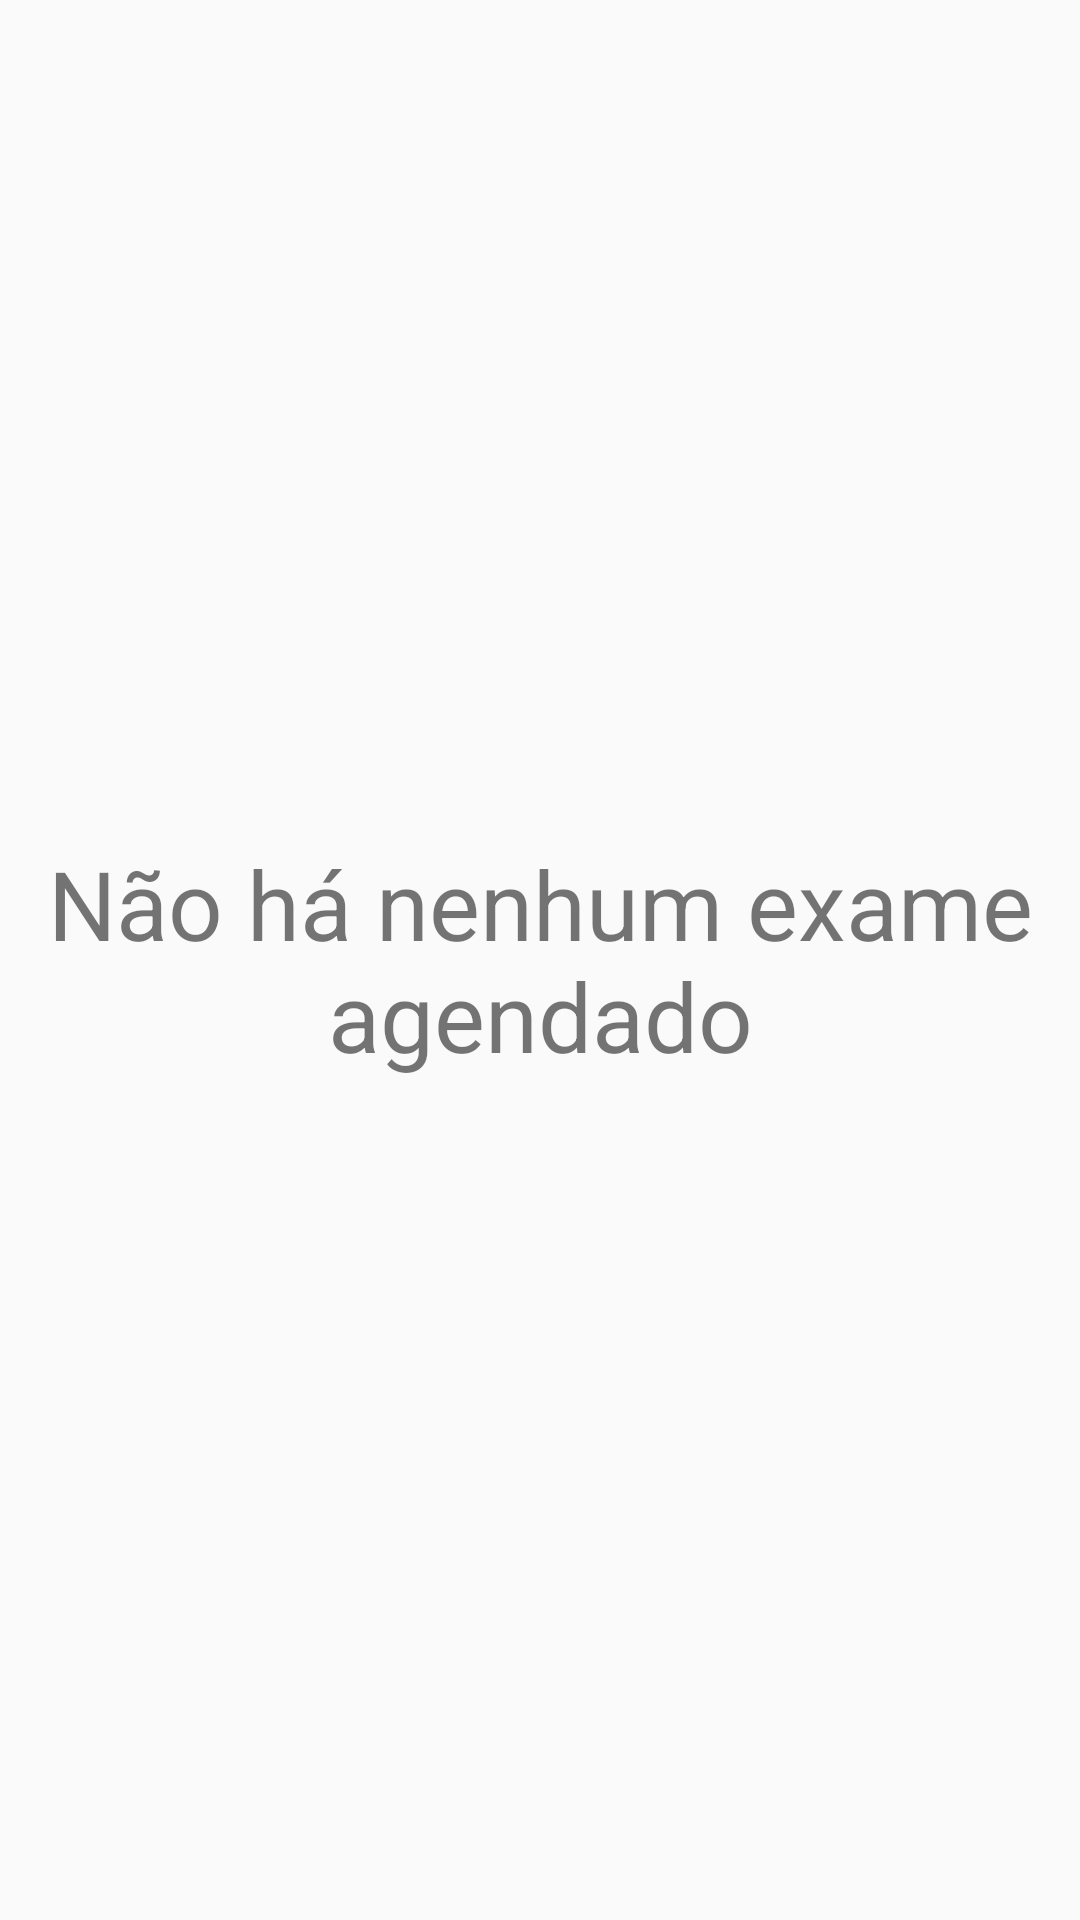

Produce the Android XML layout that renders to this screen, including the resource entries it uses.
<!-- AndroidManifest.xml: application theme AppTheme -->
<!-- res/layout/fragment_agendados_vazio.xml -->
<?xml version="1.0" encoding="utf-8"?>
<RelativeLayout
    xmlns:android="http://schemas.android.com/apk/res/android" android:layout_width="match_parent"
    android:layout_height="match_parent">
    <TextView
        android:layout_width="match_parent"
        android:layout_height="wrap_content"
        android:text="Não há nenhum exame agendado"
        android:gravity="center"
        android:layout_centerInParent="true"
        android:textSize="32sp"/>

</RelativeLayout>
<!-- resources referenced by this layout -->
<resources>
  <style name="AppTheme" parent="Theme.AppCompat.Light.DarkActionBar">
          
          <item name="colorPrimary">@color/colorPrimary</item>
          <item name="colorPrimaryDark">@color/colorPrimaryDark</item>
          <item name="colorAccent">@color/colorAccent</item>
      </style>
  <!-- not gathered from this repository: default colours our renderer supplied (Android Studio template values) -->
  <color name="colorPrimary">#FF6200EE</color>
  <color name="colorPrimaryDark">#FF3700B3</color>
  <color name="colorAccent">#FF03DAC5</color>
</resources>
